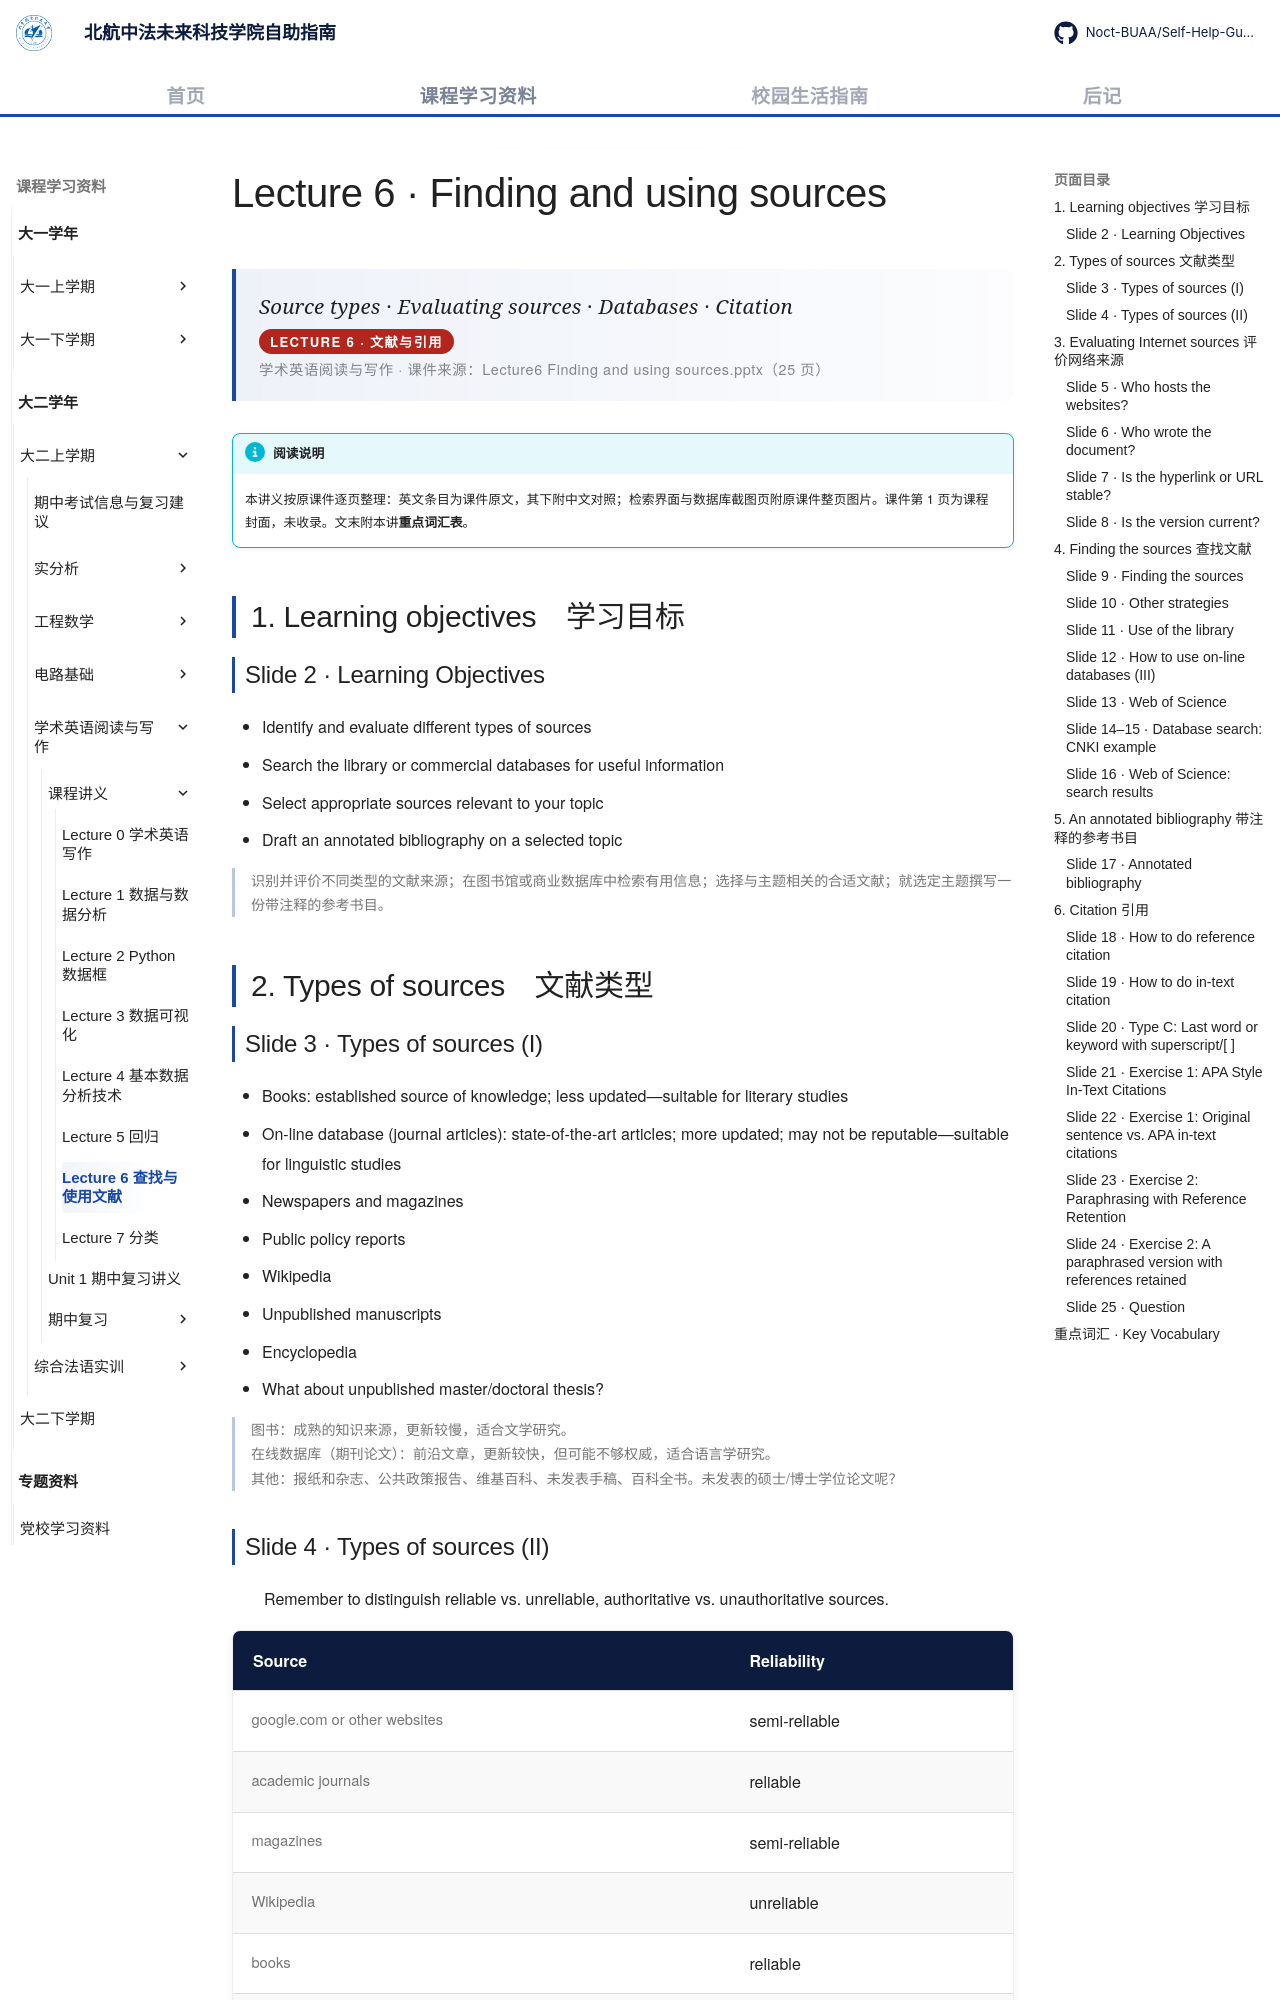

repository: Noct-BUAA/Self-Help-Guide-of-BIFAST-BUAA · page: courses/year2/semester1/学术英语阅读与写作/课程讲义/06-finding-and-using-sources/index.html · generator: mkdocs

---
title: Lecture 6 查找与使用文献
comments: true
---

# Lecture 6 · Finding and using sources

<div class="lecture-hero">
<p class="lecture-hero__fr">Source types · Evaluating sources · Databases · Citation</p>
<p class="lecture-badge">LECTURE 6 · 文献与引用</p>
<p class="lecture-hero__meta">学术英语阅读与写作 · 课件来源：Lecture6 Finding and using sources.pptx（25 页）</p>
</div>

!!! info "阅读说明"

    本讲义按原课件逐页整理：英文条目为课件原文，其下附中文对照；检索界面与数据库截图页附原课件整页图片。课件第 1 页为课程封面，未收录。文末附本讲<strong>重点词汇表</strong>。

## 1. Learning objectives　学习目标

### Slide 2 · Learning Objectives

- Identify and evaluate different types of sources
- Search the library or commercial databases for useful information
- Select appropriate sources relevant to your topic
- Draft an annotated bibliography on a selected topic

识别并评价不同类型的文献来源；在图书馆或商业数据库中检索有用信息；选择与主题相关的合适文献；就选定主题撰写一份带注释的参考书目。
{: .zh }

## 2. Types of sources　文献类型

### Slide 3 · Types of sources (I)

- Books: established source of knowledge; less updated—suitable for literary studies
- On-line database (journal articles): state-of-the-art articles; more updated; may not be reputable—suitable for linguistic studies
- Newspapers and magazines
- Public policy reports
- Wikipedia
- Unpublished manuscripts
- Encyclopedia
- What about unpublished master/doctoral thesis?

图书：成熟的知识来源，更新较慢，适合文学研究。<br>
在线数据库（期刊论文）：前沿文章，更新较快，但可能不够权威，适合语言学研究。<br>
其他：报纸和杂志、公共政策报告、维基百科、未发表手稿、百科全书。未发表的硕士/博士学位论文呢？
{: .zh }

### Slide 4 · Types of sources (II)

Remember to distinguish reliable vs. unreliable, authoritative vs. unauthoritative sources.

| Source | Reliability |
|---|---|
| google.com or other websites | semi-reliable |
| academic journals | reliable |
| magazines | semi-reliable |
| Wikipedia | unreliable |
| books | reliable |
| personal communication | semi-reliable |

要区分可靠 vs 不可靠、权威 vs 非权威的来源：Google 或其他网站为半可靠；学术期刊可靠；杂志半可靠；维基百科不可靠；图书可靠；个人交流半可靠。
{: .zh }

## 3. Evaluating Internet sources　评价网络来源
